Image classification data set "train" (AbulHasnatHridoy/Fungal-Diseases-of-tea-leaves on GitHub). Class labels (6): healthy, heliopeltis, red rust, red spider, sunlight scorching, thrips.

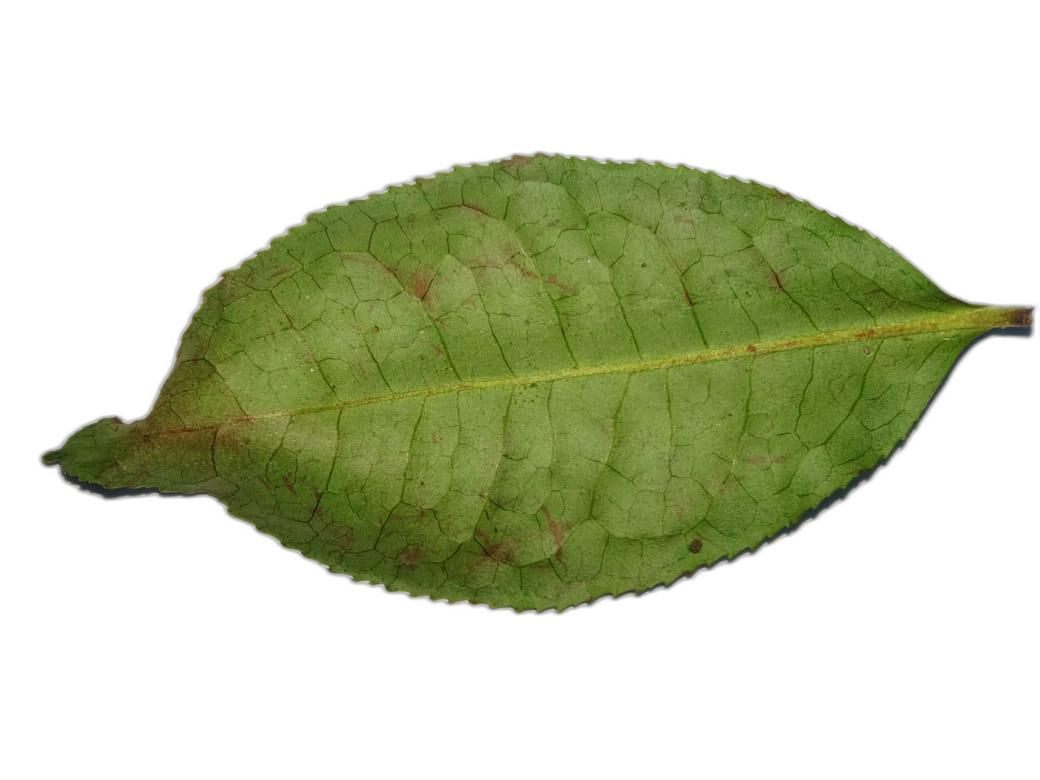
Label: red spider

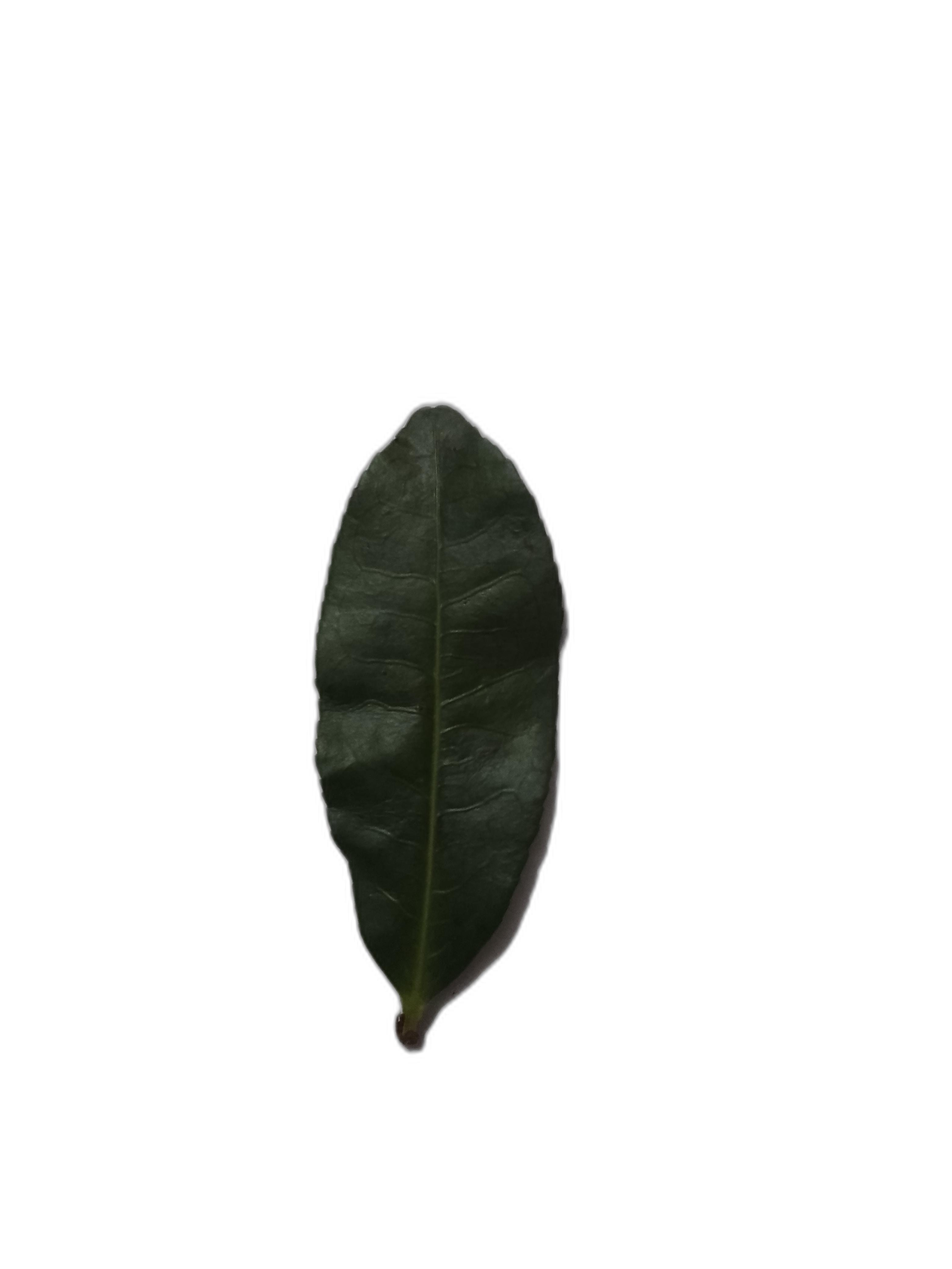
Label: healthy

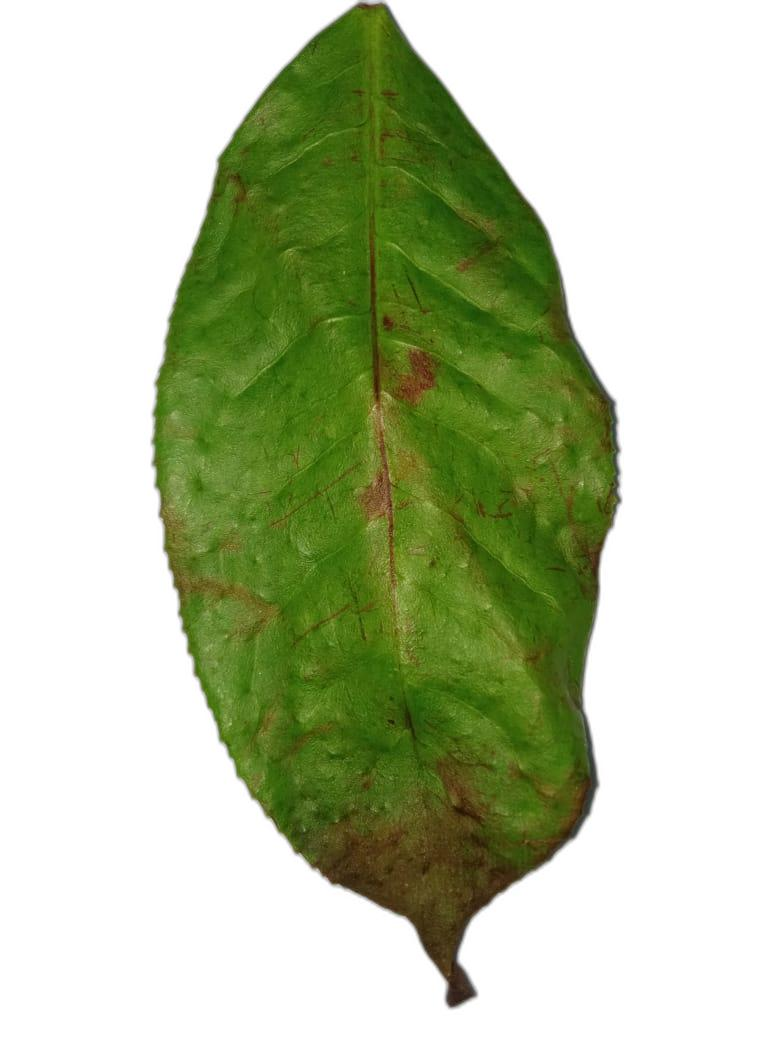
Label: heliopeltis

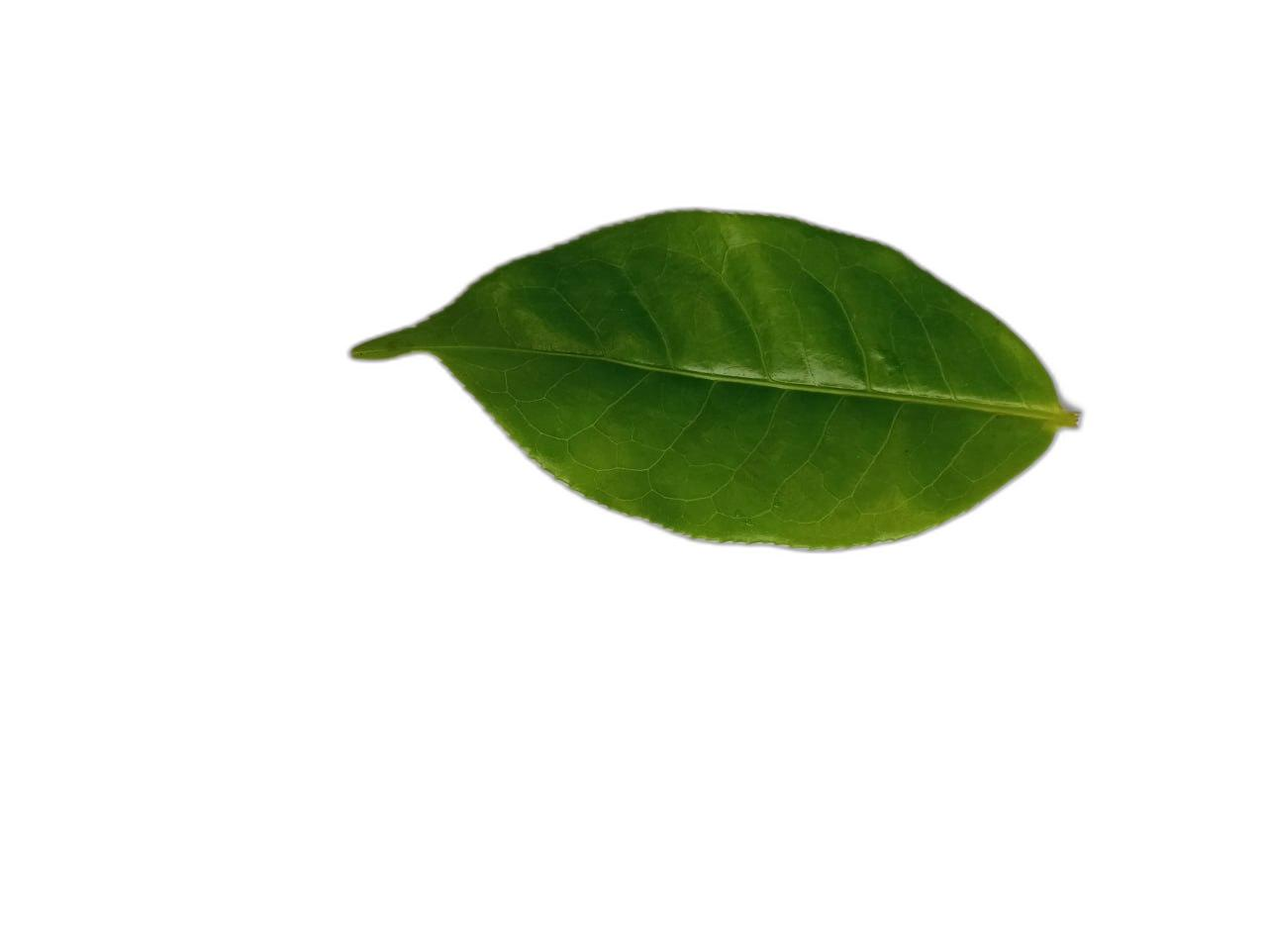
Label: healthy

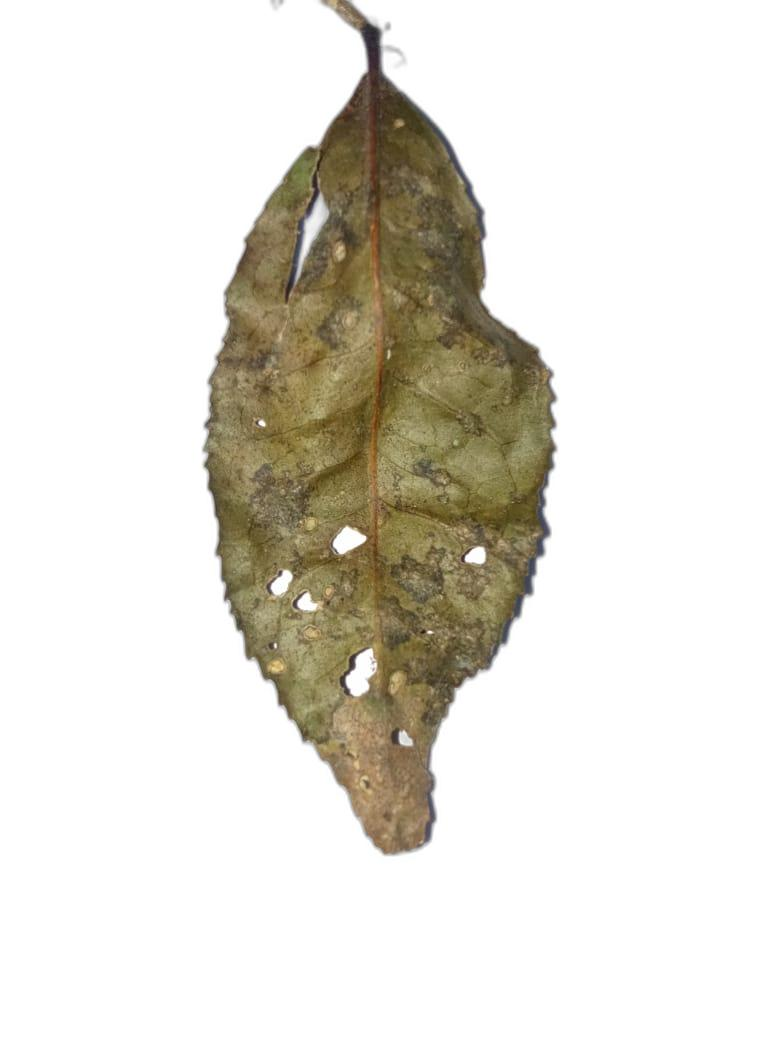
Label: sunlight scorching

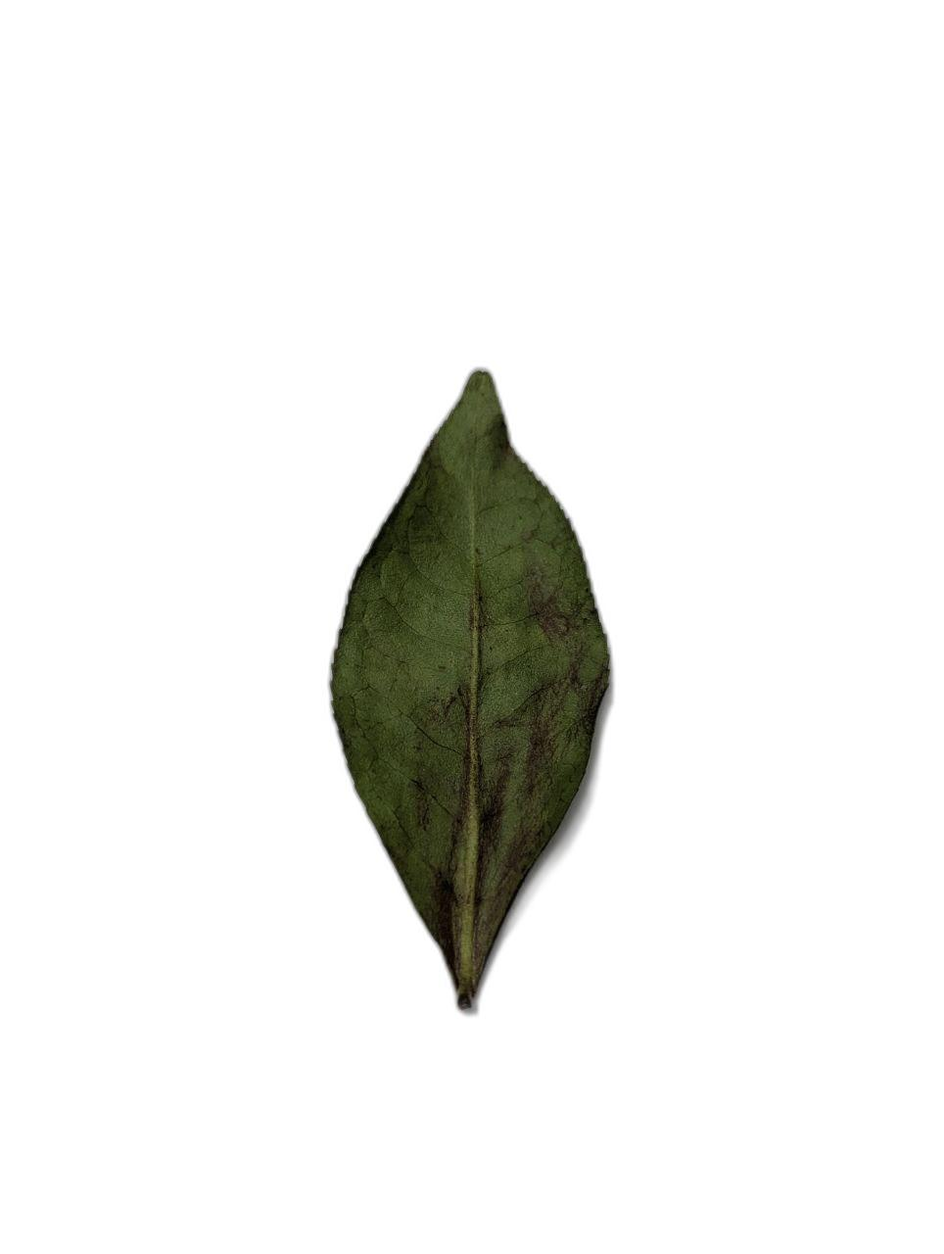
Label: sunlight scorching
